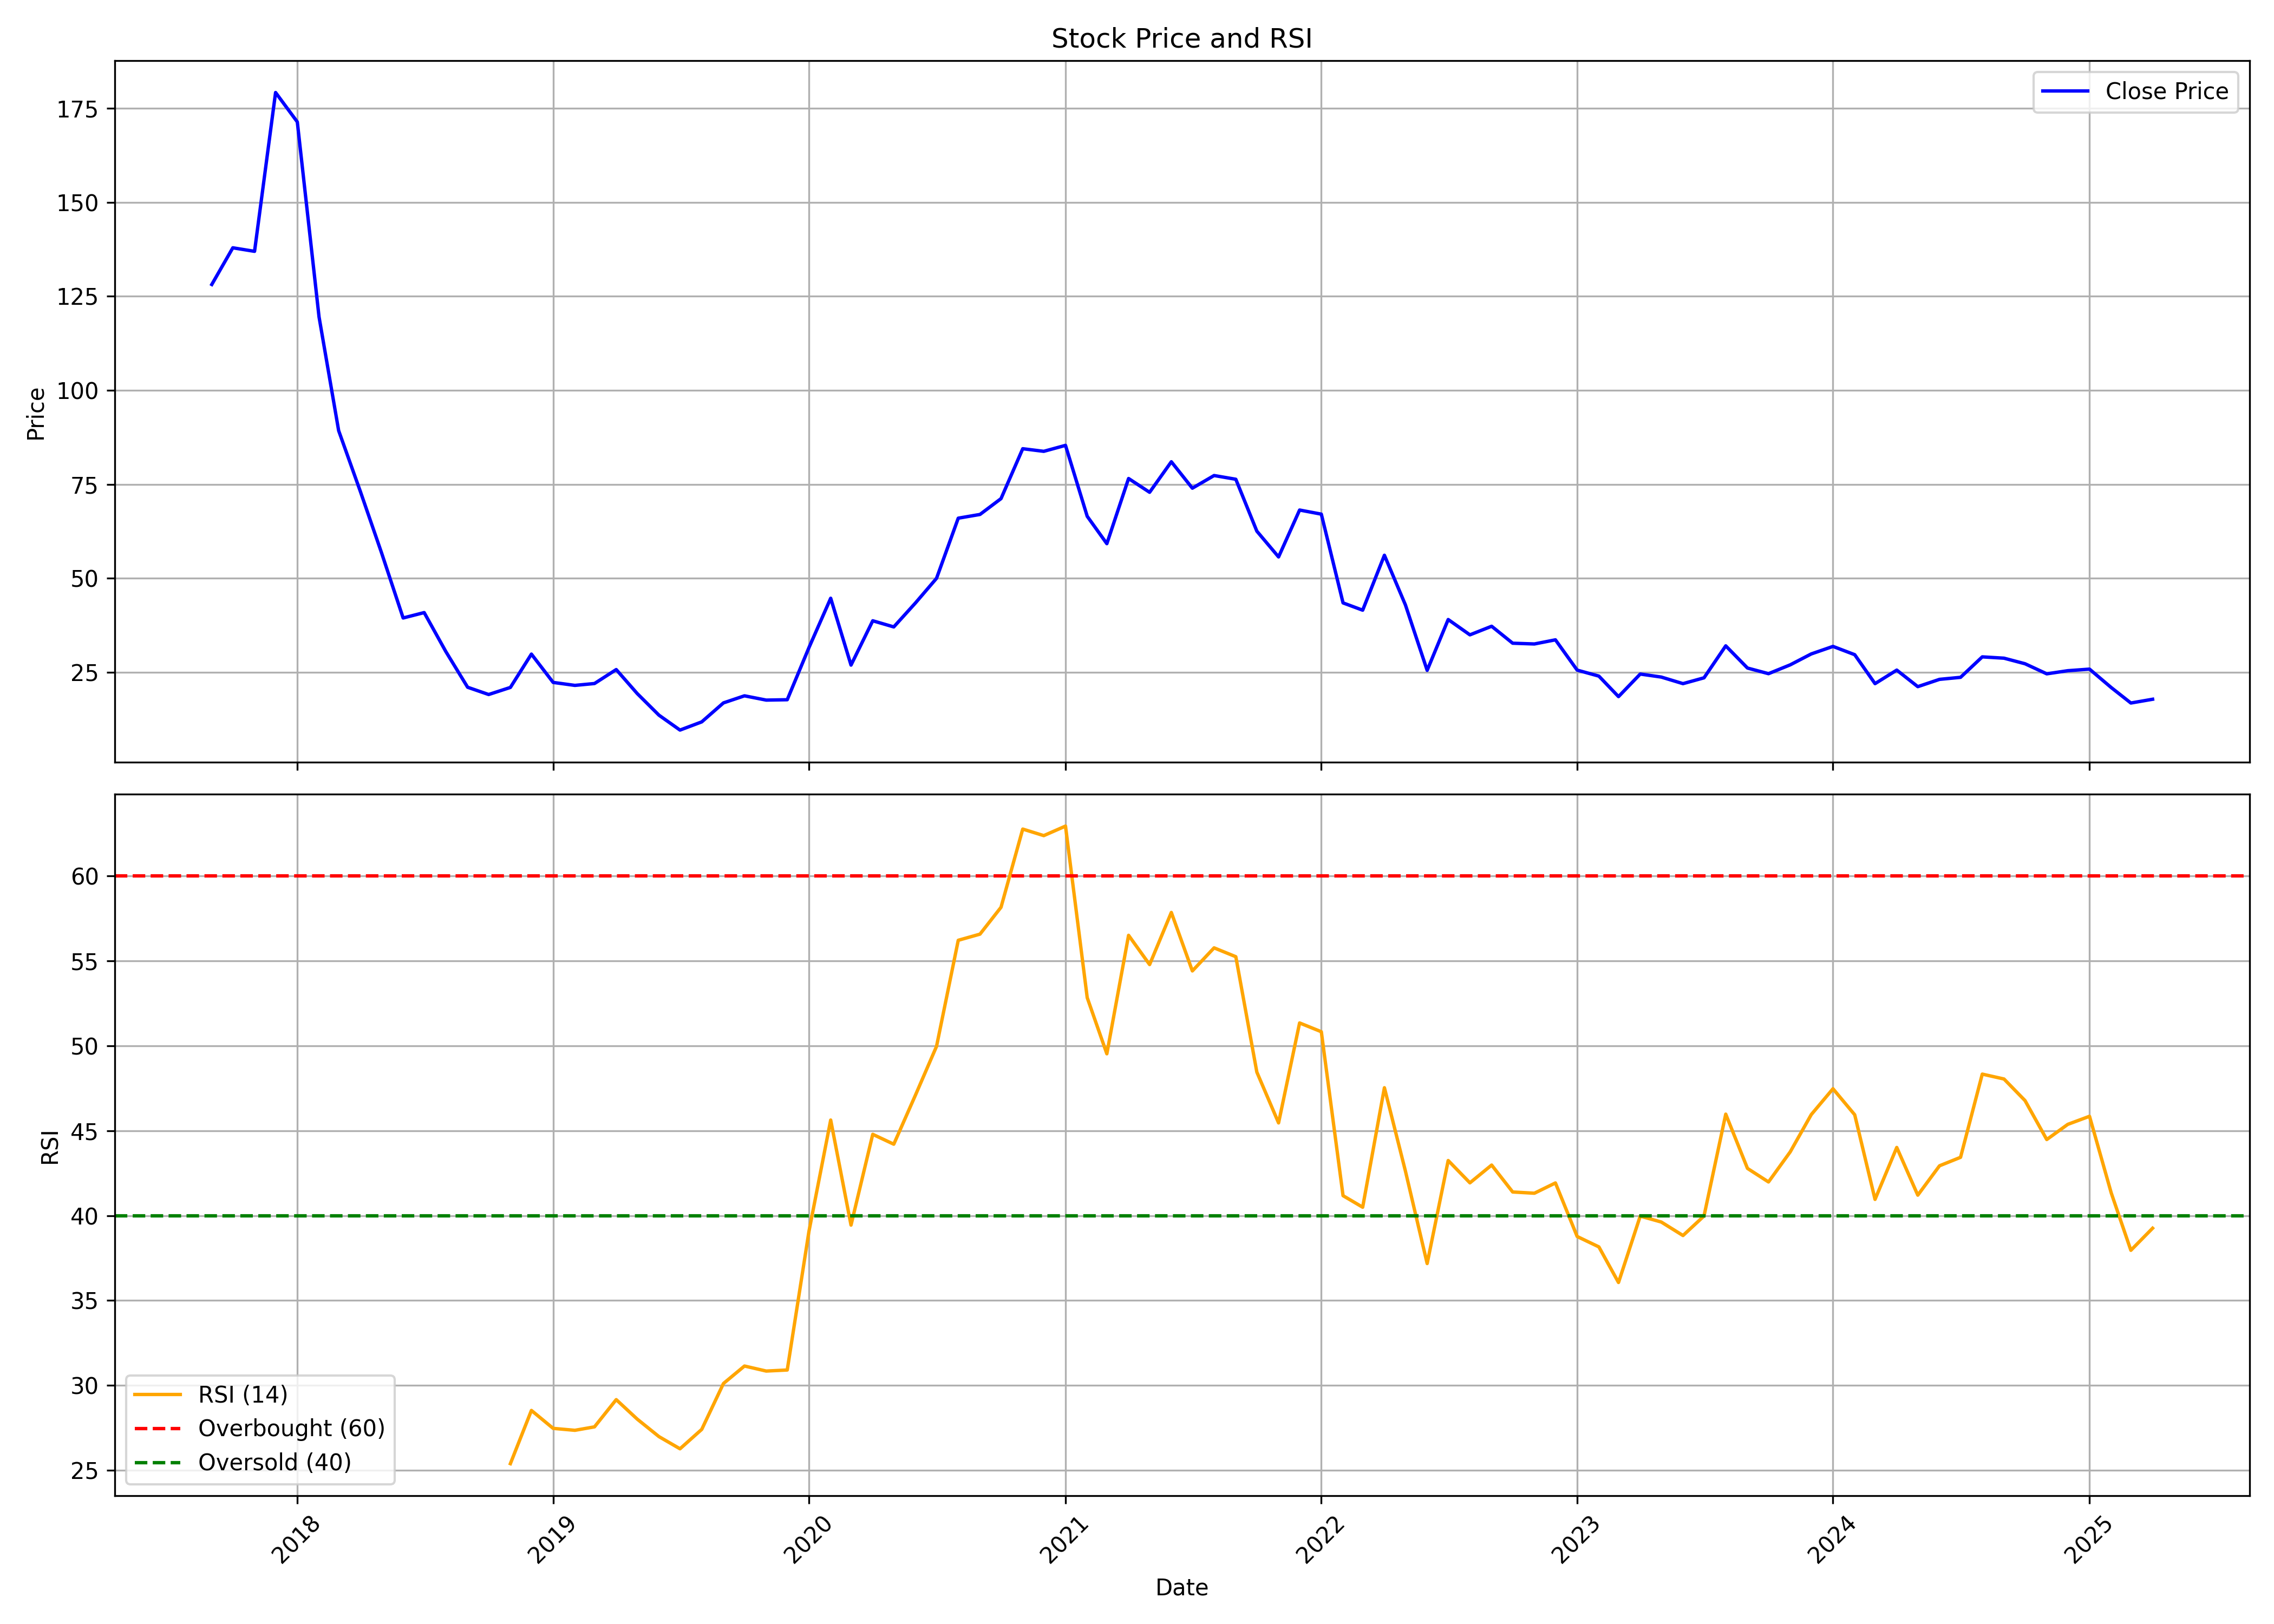

Values plotted in this chart, from the file beside it:
, Unnamed: 0, date, symbol, open, high, low, close, volume, rsi
0, 0, 2017-09-01, LASA, 138.8, 154.5, 124.8, 128.1, 1827960, 
1, 1, 2017-10-01, LASA, 128.1, 154.1, 125.9, 137.9, 1738707, 
2, 2, 2017-11-01, LASA, 135.7, 143.6, 126.9, 136.9, 1058454, 
3, 3, 2017-12-01, LASA, 138.5, 186.6, 128.8, 179.2, 1952536, 
4, 4, 2018-01-01, LASA, 188.1, 211.9, 167.3, 171.3, 2991985, 
5, 5, 2018-02-01, LASA, 171.3, 175.3, 109.1, 119.5, 2890228, 
6, 6, 2018-03-01, LASA, 118.1, 120.1, 82.48, 89.26, 4479780, 
7, 7, 2018-04-01, LASA, 92.68, 106.9, 73.07, 73.07, 2864928, 
8, 8, 2018-05-01, LASA, 73.07, 86.79, 56.89, 56.89, 2563826, 
9, 9, 2018-06-01, LASA, 54.06, 54.06, 36.24, 39.46, 3186011, 
10, 10, 2018-07-01, LASA, 40.89, 42.78, 27.87, 40.89, 1022738, 
11, 11, 2018-08-01, LASA, 42.92, 45.05, 27.97, 30.5, 1554566, 
12, 12, 2018-09-01, LASA, 31.59, 32.28, 20.45, 21.04, 939591, 
13, 13, 2018-10-01, LASA, 21.04, 23.27, 16.73, 19.11, 687528, 
14, 14, 2018-11-01, LASA, 18.76, 26.83, 18.42, 20.99, 627302, 25.4
15, 15, 2018-12-01, LASA, 22.03, 29.85, 19.16, 29.85, 1133822, 28.53
16, 16, 2019-01-01, LASA, 30.2, 36.19, 21.78, 22.33, 684654, 27.48
17, 17, 2019-02-01, LASA, 21.78, 24.26, 17.67, 21.54, 222640, 27.36
18, 18, 2019-03-01, LASA, 21.54, 26.83, 20.35, 22.03, 468612, 27.56
19, 19, 2019-04-01, LASA, 22.03, 26.73, 20.84, 25.74, 673991, 29.17
20, 20, 2019-05-01, LASA, 25.74, 26.34, 18.52, 19.36, 959902, 28.02
21, 21, 2019-06-01, LASA, 19.46, 20.5, 13.07, 13.61, 638681, 26.99
22, 22, 2019-07-01, LASA, 13.57, 13.61, 9.605, 9.654, 544779, 26.27
23, 23, 2019-08-01, LASA, 9.605, 11.83, 9.357, 11.83, 259848, 27.41
24, 24, 2019-09-01, LASA, 11.83, 18.07, 11.83, 16.88, 622775, 30.12
25, 25, 2019-10-01, LASA, 16.98, 18.91, 16.59, 18.76, 348412, 31.14
26, 26, 2019-11-01, LASA, 18.37, 19.36, 17.23, 17.62, 548587, 30.85
27, 27, 2019-12-01, LASA, 17.67, 18.57, 16.73, 17.72, 486200, 30.91
28, 28, 2020-01-01, LASA, 17.23, 34.8, 17.23, 31.59, 870108, 39.07
29, 29, 2020-02-01, LASA, 30.05, 47.63, 28.91, 44.71, 1465554, 45.62
30, 30, 2020-03-01, LASA, 42.48, 48.91, 25.25, 26.93, 1400866, 39.44
31, 31, 2020-04-01, LASA, 26.98, 43.27, 25.65, 38.72, 985943, 44.78
32, 32, 2020-05-01, LASA, 38.72, 40.1, 30.35, 37.08, 688759, 44.2
33, 33, 2020-06-01, LASA, 37.33, 57.53, 34.66, 43.47, 3933601, 47.1
34, 34, 2020-07-01, LASA, 43.47, 50, 40.6, 50, 1076720, 49.96
35, 35, 2020-08-01, LASA, 52.48, 72.68, 52.48, 65.99, 2860960, 56.2
36, 36, 2020-09-01, LASA, 62.73, 75.25, 55.55, 66.98, 3106967, 56.57
37, 37, 2020-10-01, LASA, 66.54, 80.15, 63.02, 71.19, 3053775, 58.15
38, 38, 2020-11-01, LASA, 72.98, 87.63, 67.93, 84.46, 5109378, 62.75
39, 39, 2020-12-01, LASA, 85.4, 92.28, 69.81, 83.77, 5815427, 62.36
40, 40, 2021-01-01, LASA, 84.91, 99.91, 80.7, 85.35, 3352118, 62.93
41, 41, 2021-02-01, LASA, 84.41, 88.03, 64.86, 66.49, 3718575, 52.83
42, 42, 2021-03-01, LASA, 66.49, 76.64, 57.43, 59.21, 4014209, 49.52
43, 43, 2021-04-01, LASA, 60.3, 80.7, 56.93, 76.54, 6501599, 56.5
44, 44, 2021-05-01, LASA, 75.25, 82.88, 71.39, 72.88, 6693684, 54.77
45, 45, 2021-06-01, LASA, 73.27, 91.99, 72.28, 81, 12501860, 57.84
46, 46, 2021-07-01, LASA, 81, 87.63, 69.31, 73.97, 8853812, 54.4
47, 47, 2021-08-01, LASA, 74.26, 82.58, 60, 77.33, 8507570, 55.76
48, 48, 2021-09-01, LASA, 77.73, 84.36, 69.31, 76.34, 3391624, 55.24
49, 49, 2021-10-01, LASA, 76.5, 79.34, 60.86, 62.54, 4649249, 48.45
50, 50, 2021-11-01, LASA, 63.44, 65.87, 54.5, 55.69, 1983321, 45.45
51, 51, 2021-12-01, LASA, 55.64, 74.52, 54.7, 68.16, 7165024, 51.34
52, 52, 2022-01-01, LASA, 69.35, 83.61, 64.78, 67.07, 14965199, 50.82
53, 53, 2022-02-01, LASA, 67.07, 68.26, 40.98, 43.47, 5338655, 41.17
54, 54, 2022-03-01, LASA, 43.47, 53.95, 37.46, 41.53, 4609355, 40.49
55, 55, 2022-04-01, LASA, 41.68, 65.08, 41.68, 56.14, 11354563, 47.53
56, 56, 2022-05-01, LASA, 55.64, 57.23, 40.19, 42.92, 1776983, 42.62
57, 57, 2022-06-01, LASA, 43.67, 45.6, 25.09, 25.53, 3015824, 37.18
58, 58, 2022-07-01, LASA, 25.93, 46.2, 25.93, 39.05, 7609381, 43.24
59, 59, 2022-08-01, LASA, 39.74, 40.34, 31.1, 34.97, 1274208, 41.93
... 32 more rows
